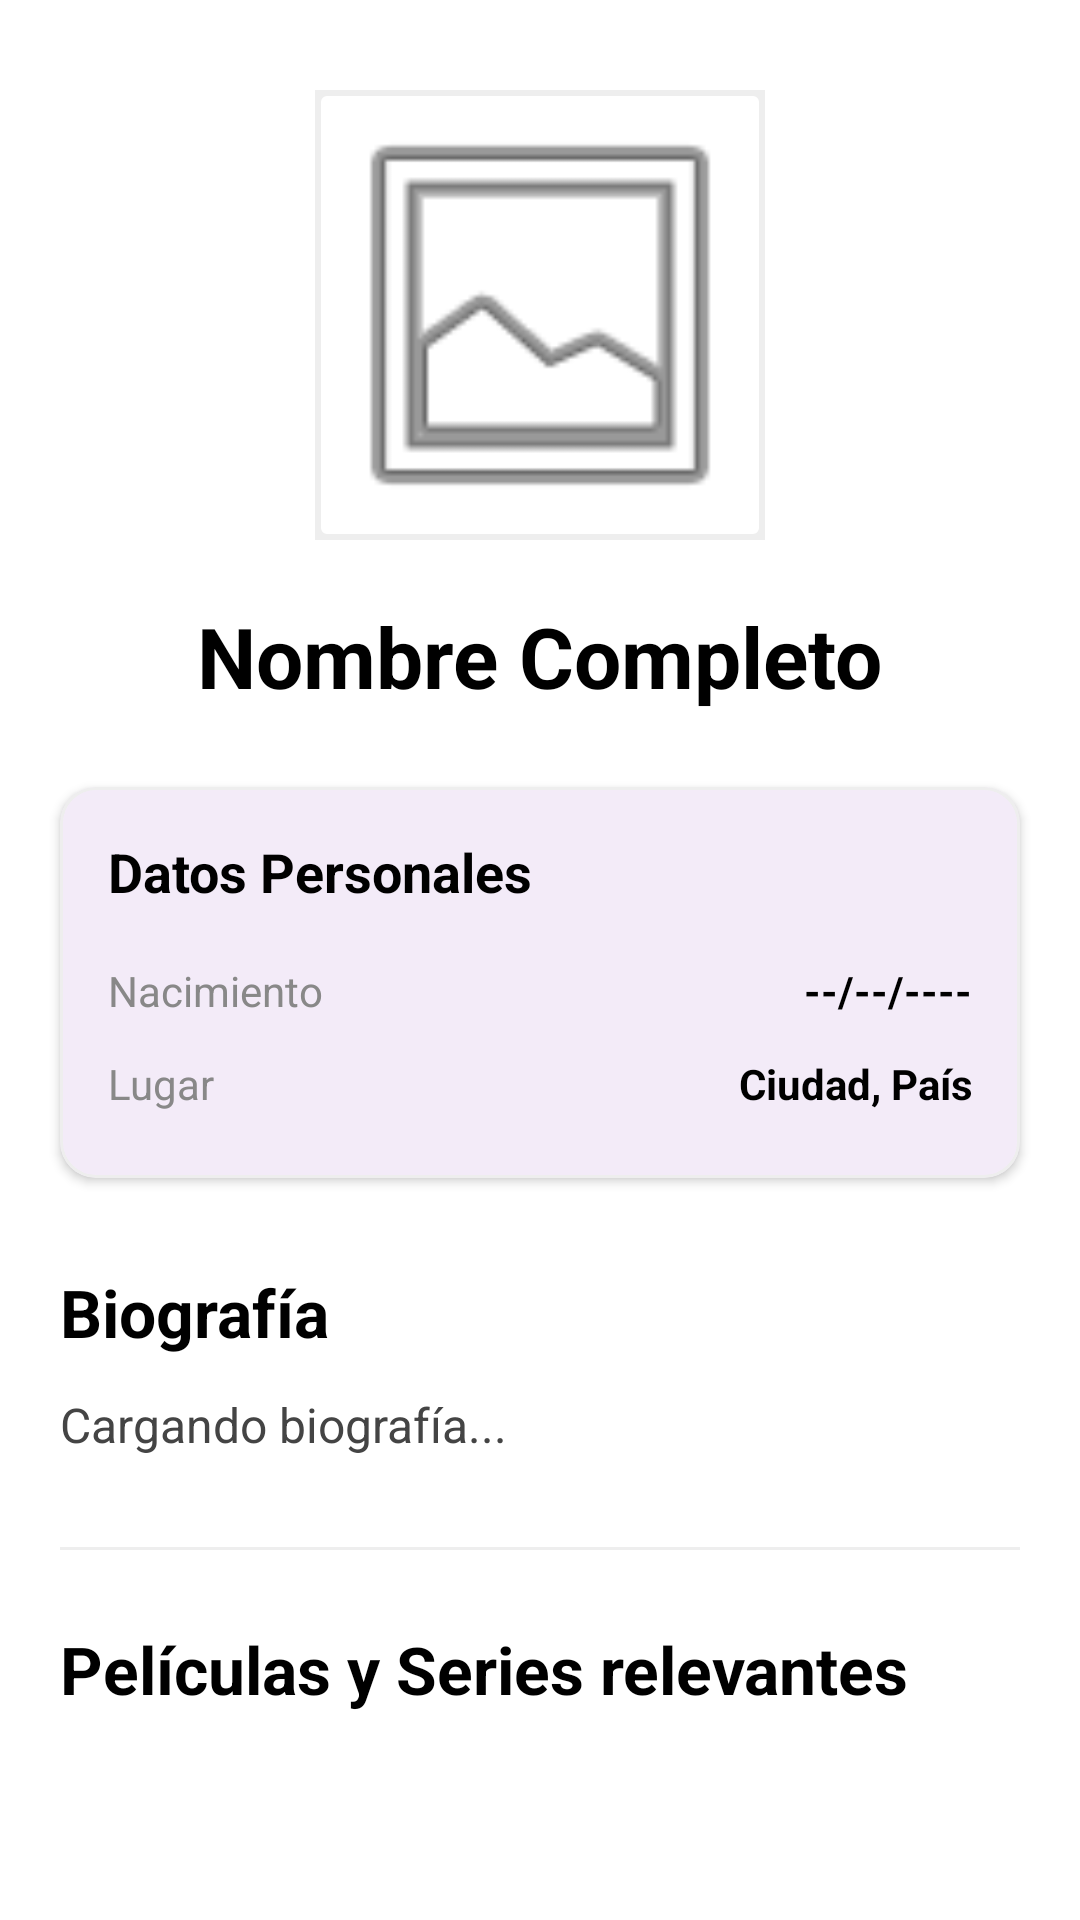

Layout XML and referenced resources for this Android screen:
<!-- AndroidManifest.xml: application theme Theme.Actividad_de_Seguimiento -->
<!-- res/layout/fragment_actor_detalles.xml -->
<?xml version="1.0" encoding="utf-8"?>
<androidx.core.widget.NestedScrollView xmlns:android="http://schemas.android.com/apk/res/android"
    xmlns:app="http://schemas.android.com/apk/res-auto"
    xmlns:tools="http://schemas.android.com/tools"
    android:layout_width="match_parent"
    android:layout_height="match_parent"
    android:background="@color/white"
    android:fillViewport="true">

    <androidx.constraintlayout.widget.ConstraintLayout
        android:layout_width="match_parent"
        android:layout_height="wrap_content"
        android:paddingBottom="100dp">

        <com.google.android.material.imageview.ShapeableImageView
            android:id="@+id/ivActorDetalleFoto"
            android:layout_width="150dp"
            android:layout_height="150dp"
            android:layout_marginTop="30dp"
            android:scaleType="centerCrop"
            app:layout_constraintEnd_toEndOf="parent"
            app:layout_constraintStart_toStartOf="parent"
            app:layout_constraintTop_toTopOf="parent"
            app:shapeAppearanceOverlay="@style/ShapeAppearance.MaterialComponents.SmallComponent"
            app:strokeColor="#EEEEEE"
            app:strokeWidth="4dp"
            android:src="@android:drawable/ic_menu_gallery" />

        <TextView
            android:id="@+id/tvActorDetalleNombre"
            android:layout_width="wrap_content"
            android:layout_height="wrap_content"
            android:layout_marginTop="20dp"
            android:textColor="@color/black"
            android:textSize="28sp"
            android:textStyle="bold"
            app:layout_constraintEnd_toEndOf="parent"
            app:layout_constraintStart_toStartOf="parent"
            app:layout_constraintTop_toBottomOf="@id/ivActorDetalleFoto"
            android:text="Nombre Completo" />

        <ImageButton
            android:id="@+id/btnSeguirActor"
            android:layout_width="40dp"
            android:layout_height="42dp"
            android:background="?attr/selectableItemBackgroundBorderless"
            android:scaleType="fitCenter"
            android:src="@drawable/estrella_vacia"
            app:layout_constraintEnd_toEndOf="parent"
            app:layout_constraintHorizontal_bias="0.956"
            app:layout_constraintStart_toStartOf="parent"
            tools:layout_editor_absoluteY="16dp" />

        <com.google.android.material.card.MaterialCardView
            android:id="@+id/cvDatosPersonales"
            android:layout_width="match_parent"
            android:layout_height="wrap_content"
            android:layout_marginHorizontal="20dp"
            android:layout_marginTop="25dp"
            app:cardCornerRadius="12dp"
            app:cardElevation="2dp"
            app:layout_constraintTop_toBottomOf="@id/tvActorDetalleNombre"
            app:strokeColor="#EEEEEE"
            app:strokeWidth="1dp">

            <LinearLayout
                android:layout_width="match_parent"
                android:layout_height="wrap_content"
                android:orientation="vertical"
                android:padding="16dp">

                <TextView
                    android:layout_width="wrap_content"
                    android:layout_height="wrap_content"
                    android:text="Datos Personales"
                    android:textColor="@color/black"
                    android:textSize="18sp"
                    android:textStyle="bold"
                    android:layout_marginBottom="12dp"/>

                <RelativeLayout android:layout_width="match_parent" android:layout_height="wrap_content" android:paddingVertical="6dp">
                    <TextView android:text="Nacimiento" android:textColor="#888888" android:layout_width="wrap_content" android:layout_height="wrap_content" />
                    <TextView android:id="@+id/tvActorNacimiento" android:layout_width="wrap_content" android:layout_height="wrap_content" android:layout_alignParentEnd="true" android:textColor="@color/black" android:textStyle="bold" android:text="--/--/----"/>
                </RelativeLayout>

                <RelativeLayout android:layout_width="match_parent" android:layout_height="wrap_content" android:paddingVertical="6dp">
                    <TextView android:text="Lugar" android:textColor="#888888" android:layout_width="wrap_content" android:layout_height="wrap_content" />
                    <TextView android:id="@+id/tvActorLugarNacimiento" android:layout_width="wrap_content" android:layout_height="wrap_content" android:layout_alignParentEnd="true" android:layout_marginStart="80dp" android:textColor="@color/black" android:textStyle="bold" android:gravity="end" android:text="Ciudad, País"/>
                </RelativeLayout>
            </LinearLayout>
        </com.google.android.material.card.MaterialCardView>

        <TextView
            android:id="@+id/lblBiografia"
            android:layout_width="wrap_content"
            android:layout_height="wrap_content"
            android:layout_marginHorizontal="20dp"
            android:layout_marginTop="30dp"
            android:text="Biografía"
            android:textColor="@color/black"
            android:textSize="22sp"
            android:textStyle="bold"
            app:layout_constraintStart_toStartOf="parent"
            app:layout_constraintTop_toBottomOf="@id/cvDatosPersonales" />

        <TextView
            android:id="@+id/tvActorBiografia"
            android:layout_width="match_parent"
            android:layout_height="wrap_content"
            android:layout_marginHorizontal="20dp"
            android:layout_marginTop="12dp"
            android:textColor="#444444"
            android:textSize="16sp"
            app:layout_constraintTop_toBottomOf="@id/lblBiografia"
            android:text="Cargando biografía..."/>

        <View
            android:id="@+id/dividerActor"
            android:layout_width="match_parent"
            android:layout_height="1dp"
            android:layout_marginHorizontal="20dp"
            android:layout_marginTop="30dp"
            android:background="#EEEEEE"
            app:layout_constraintTop_toBottomOf="@id/tvActorBiografia" />

        <TextView
            android:id="@+id/lblFilmografia"
            android:layout_width="wrap_content"
            android:layout_height="wrap_content"
            android:layout_marginHorizontal="20dp"
            android:layout_marginTop="25dp"
            android:text="Películas y Series relevantes"
            android:textColor="@color/black"
            android:textSize="22sp"
            android:textStyle="bold"
            app:layout_constraintStart_toStartOf="parent"
            app:layout_constraintTop_toBottomOf="@id/dividerActor" />

        <androidx.recyclerview.widget.RecyclerView
            android:id="@+id/rvActorFilmografia"
            android:layout_width="match_parent"
            android:layout_height="wrap_content"
            android:layout_marginTop="15dp"
            android:orientation="horizontal"
            android:paddingHorizontal="16dp"
            android:clipToPadding="false"
            android:nestedScrollingEnabled="false"
            app:layoutManager="androidx.recyclerview.widget.LinearLayoutManager"
            app:layout_constraintTop_toBottomOf="@id/lblFilmografia"
            app:layout_constraintBottom_toBottomOf="parent" />

    </androidx.constraintlayout.widget.ConstraintLayout>
</androidx.core.widget.NestedScrollView>
<!-- resources referenced by this layout -->
<resources>
  <color name="black">#FF000000</color>
  <color name="white">#FFFFFFFF</color>
  <style name="Theme.Actividad_de_Seguimiento" parent="Base.Theme.Actividad_de_Seguimiento" />
  <style name="Base.Theme.Actividad_de_Seguimiento" parent="Theme.Material3.DayNight.NoActionBar">
          
          
      </style>
</resources>
